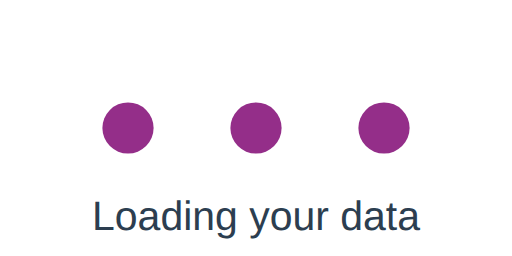
t = 0.00 s
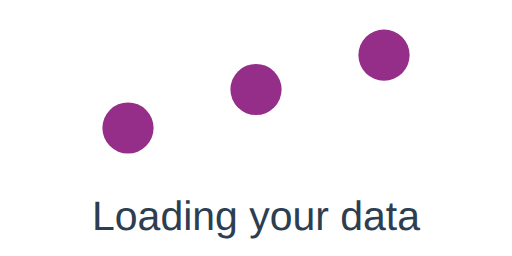
t = 0.75 s
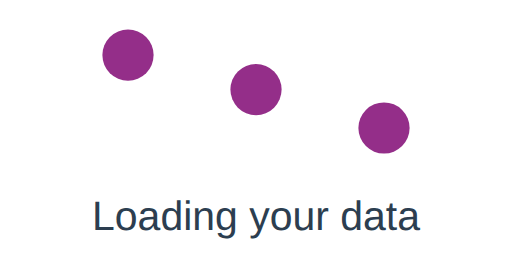
t = 1.47 s
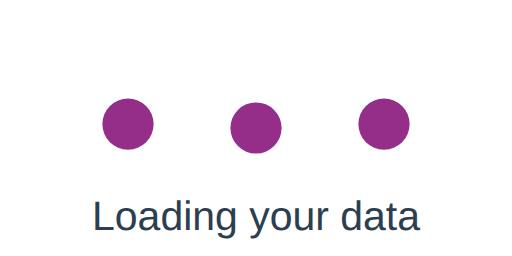
t = 2.20 s
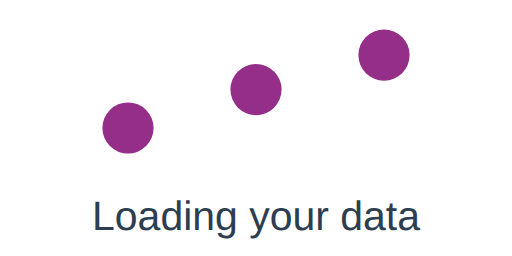
t = 2.93 s
t = 3.66 s: frame unchanged from t = 0.00 s, image omitted

The animated SVG that drew these frames (rendered in a browser with its animation timeline set to each time). Animation: 3 SMIL elements (animate=3); one cycle of 4.40 s, repeats indefinitely.

<svg xmlns='http://www.w3.org/2000/svg' width='200' height='100' viewBox='0 0 200 100'>
  <!-- Circle 1 -->
  <circle cx='50' cy='50' r='10' fill='#942e89'>
    <animate attributeName='cy' values='50;20;50;50;20;50;50;20;50;50;50;50' dur='4s' repeatCount='indefinite' begin='0s' />
  </circle>
  <!-- Circle 2 -->
  <circle cx='100' cy='50' r='10' fill='#942e89'>
    <animate attributeName='cy' values='50;20;50;50;20;50;50;20;50;50;50;50' dur='4s' repeatCount='indefinite' begin='0.2s' />
  </circle>
  <!-- Circle 3 -->
  <circle cx='150' cy='50' r='10' fill='#942e89'>
    <animate attributeName='cy' values='50;20;50;50;20;50;50;20;50;50;50;50' dur='4s' repeatCount='indefinite' begin='0.4s' />
  </circle>
  <text x='100' y='90' fill='#2c3e50' font-family='Arial, sans-serif' font-size='16' text-anchor='middle'> Loading your data </text>
</svg>